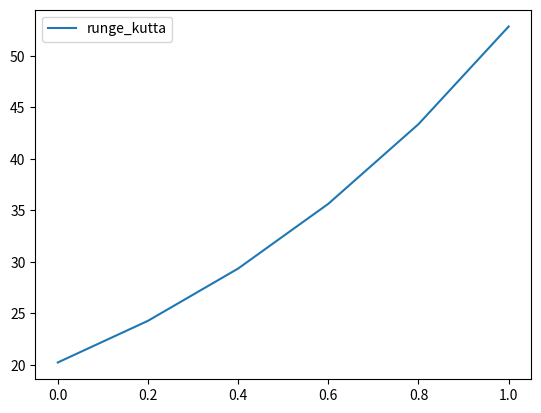

Source code (Python):
import math
import matplotlib.pyplot as plt

def p(x):
    return 1

def q(x):
    return -2

def f(x):
    return 0

x1, x2 = 0, 1
n = 5
h = (x2 - x1) / n
sgm1, gmm1, dlt1 = 1, -1, 0
sgm2, gmm2, dlt2 = 1, 1, 2 * math.exp(1)
arr = []
arr.append([0, sgm1 - gmm1 / h, gmm1 / h, dlt1])
x = x1
for i in range(1, n):
    x += h
    arr.append([1 - p(x) * h / 2, q(x) * h * h - 2, 1 + p(x) * h / 2, f(x) * h * h])
arr.append([gmm2 / h, sgm2 - gmm2 / h, 0, dlt2])
#получилась готовая матрица, к которой необходимо применить метод прогонки

alpha, beta = 0, 0
y_s = []
x_s = []
cfs = []
y = 0
for i in range(n + 1):
    [a, b, c, d]  = arr[i]
    if i == 0:
        y = b
    else:
        y = b + a * alpha
    if i == 0:
        alpha = -c / y
        beta = d / y
    elif i != n:
        alpha = -c / y
        beta = (d - a * beta) / y
    else:
        alpha = 0
        beta = (d - a * beta) / y
    cfs.append([alpha, beta])
x = x2
for i in range(n, -1, -1):
    [alpha, beta] = cfs[i]
    if i == n:
        y = beta
    else:
        y = alpha * y + beta
    y_s.append(y)
    x_s.append(x)
    x -= h

plt.plot(x_s, y_s, label='runge_kutta')
plt.legend()
plt.show()